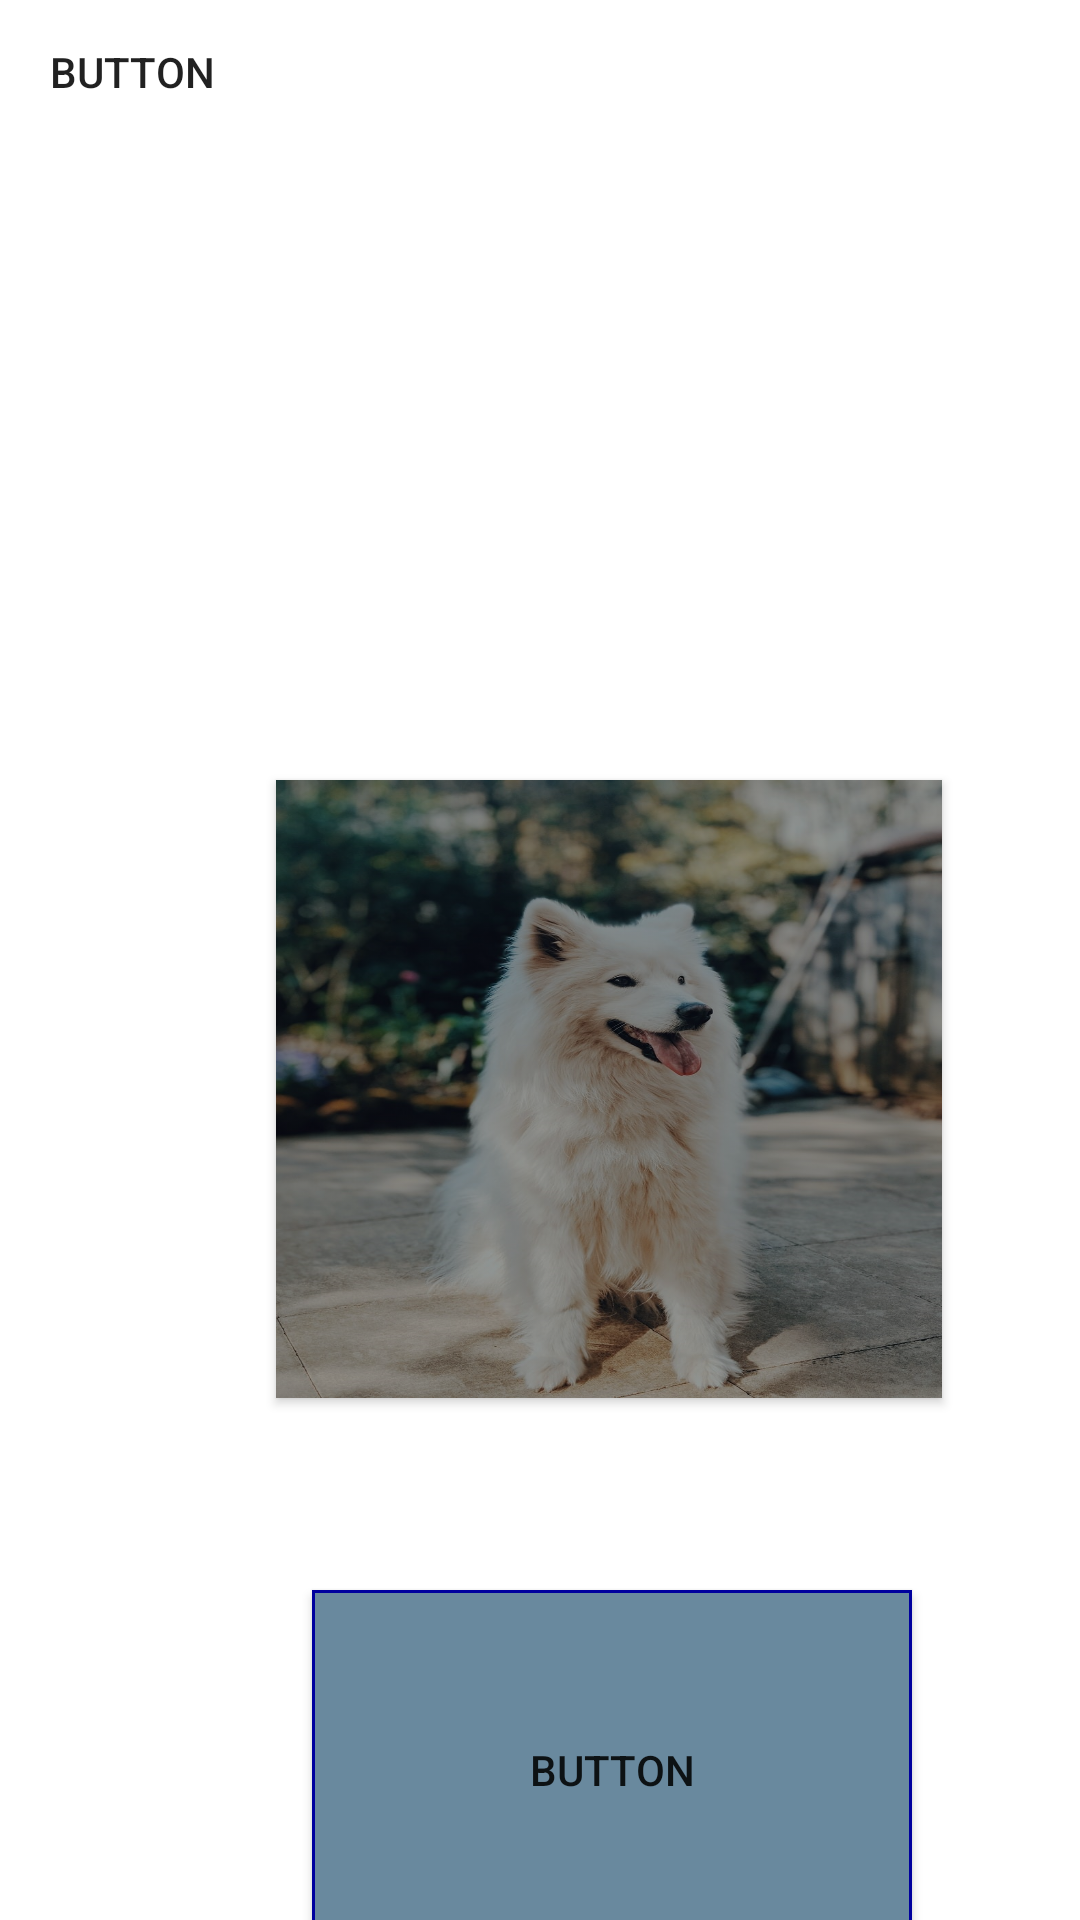

Write the Android layout XML for this screen, with the resource values it uses.
<!-- AndroidManifest.xml: application theme Theme.SampleWidgetApplication -->
<!-- res/layout/activity_sample_drawable.xml -->
<?xml version="1.0" encoding="utf-8"?>
<androidx.constraintlayout.widget.ConstraintLayout xmlns:android="http://schemas.android.com/apk/res/android"
    xmlns:app="http://schemas.android.com/apk/res-auto"
    xmlns:tools="http://schemas.android.com/tools"
    android:layout_width="match_parent"
    android:layout_height="match_parent"
    android:background="@drawable/back_drawable"
    tools:context=".SampleDrawableActivity">

    <Button
        android:id="@+id/button3"
        android:layout_width="222dp"
        android:layout_height="206dp"
        android:layout_marginStart="92dp"
        android:layout_marginLeft="92dp"
        android:layout_marginTop="260dp"
        android:background="@drawable/jellybean_drawable"
        app:backgroundTint="@color/material_on_background_disabled"
        app:backgroundTintMode="src_atop"
        app:layout_constraintStart_toStartOf="parent"
        app:layout_constraintTop_toTopOf="parent" />

    <Button
        android:id="@+id/button4"
        android:layout_width="wrap_content"
        android:layout_height="wrap_content"
        android:layout_marginStart="104dp"
        android:layout_marginLeft="104dp"
        android:layout_marginTop="64dp"
        android:background="@drawable/rect_drawable"
        android:text="Button"
        app:backgroundTint="@color/material_on_background_disabled"
        app:backgroundTintMode="src_atop"
        app:layout_constraintStart_toStartOf="parent"
        app:layout_constraintTop_toBottomOf="@+id/button3" />

    <Button
        android:id="@+id/button5"
        android:layout_width="wrap_content"
        android:layout_height="wrap_content"
        android:background="@drawable/border_drawable"
        android:text="Button"
        app:backgroundTint="@color/material_on_primary_disabled"
        tools:layout_editor_absoluteX="114dp"
        tools:layout_editor_absoluteY="108dp" />
</androidx.constraintlayout.widget.ConstraintLayout>
<!-- resources referenced by this layout -->
<resources>
  <!-- drawable jellybean_drawable (drawable) -->
  <?xml version="1.0" encoding="utf-8"?>
  <selector xmlns:android="http://schemas.android.com/apk/res/android">
      <item android:state_pressed="true"
          android:drawable="@drawable/lollipop"/>
      <item android:drawable="@drawable/dog"/>
  </selector>
  <!-- drawable rect_drawable (drawable) -->
  <?xml version="1.0" encoding="utf-8"?>
  <shape xmlns:android="http://schemas.android.com/apk/res/android"
      android:shape="rectangle">
      <size android:width="200dp" android:height="120dp"/>
      <stroke android:width="1dp" android:color="#0000ff"/>
      <solid android:color="#aaddff"/>
  
  </shape>
  <style name="Theme.SampleWidgetApplication" parent="Theme.MaterialComponents.DayNight.DarkActionBar">
          
          <item name="colorPrimary">@color/purple_500</item>
          <item name="colorPrimaryVariant">@color/purple_700</item>
          <item name="colorOnPrimary">@color/white</item>
          
          <item name="colorSecondary">@color/teal_200</item>
          <item name="colorSecondaryVariant">@color/teal_700</item>
          <item name="colorOnSecondary">@color/black</item>
          
          <item name="android:statusBarColor" tools:targetApi="l">?attr/colorPrimaryVariant</item>
          
      </style>
  <!-- drawable lollipop: jpg bitmap (drawable, 118333 bytes) -->
  <!-- drawable dog: jpg bitmap (drawable, 204064 bytes) -->
  <!-- not gathered from this repository: default colours our renderer supplied (Android Studio template values) -->
  <color name="purple_500">#FF6200EE</color>
  <color name="purple_700">#FF3700B3</color>
  <color name="teal_200">#FF03DAC5</color>
  <color name="teal_700">#FF018786</color>
  <color name="black">#FF000000</color>
  <color name="white">#FFFFFFFF</color>
</resources>
